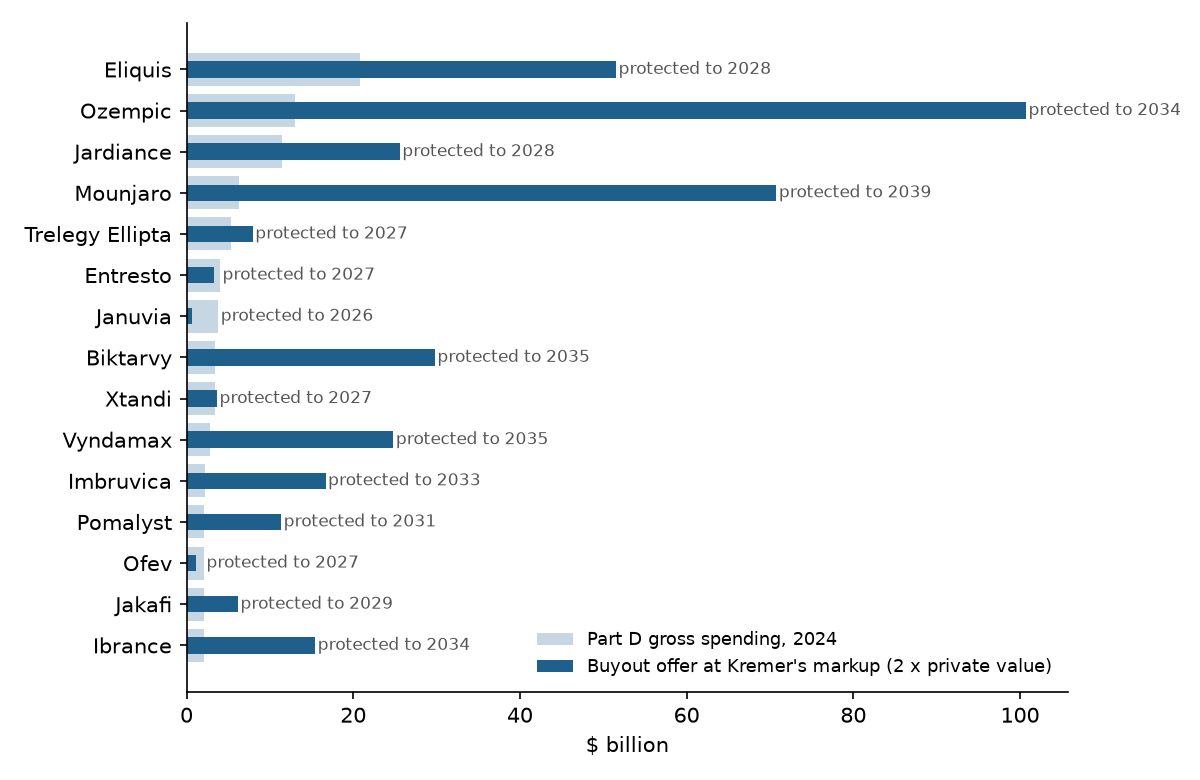

The file beside this chart, header and first rows:
brand, mol, spend, units, spend_per_dose, compound_patent, exclusivity, protection_end, protection_set_by, years_left, generic_approved, rent_per_year, private_value_7pct, buyout_offer_7pct, net_cost_7pct, dwl_recovered_7pct, dwl_recovered_7pct_trend, private_value_3pct, buyout_offer_3pct, net_cost_3pct, dwl_recovered_3pct, offer_7pct_R_low, offer_7pct_R_high, trial_fund_days
Eliquis, apixaban, 20774929225, 2156238529, 9.635, 2026-11-21, 2028-10-17, 2028-10-17, PED, 2.023, True, 14099660702, 25769234509, 51538469017, 25769234509, 334339815, 4104146552, 27283908000, 54567816000, 27283908000, 353991763, 46568690562, 55899448196, 1.295
Ozempic, semaglutide, 12970296347, 42324233, 306.5, 2034-05-02, , 2034-05-02, compound patent, 7.562, False, 8802762971, 50362238316, 100724476632, 50362238316, 653418768, 8020960291, 58773907667, 117547815335, 58773907667, 762554954, 91011764101, 109247379111, 2.075
Jardiance, empagliflozin, 11435997421, 604181682, 18.93, 2028-08-01, 2026-12-20, 2028-08-01, compound patent, 1.812, True, 7761455246, 12796165938, 25592331875, 12796165938, 166022307, 2037986045, 13495686332, 26991372663, 13495686332, 175098150, 23124501107, 27757852671, 2.353
Mounjaro, tirzepatide, 6336942641, 12385380, 511.6, 2039-06-14, 2027-05-13, 2039-06-14, compound patent, 12.68, False, 4300796415, 35384754859, 70769509718, 35384754859, 459095221, 5635565915, 44808065892, 89616131784, 44808065892, 581356830, 63945310409, 76757742668, 4.246
Trelegy Ellipta, fluticasone/umeclidin/vilanter, 5294401777, 503324684, 10.52, 2027-12-18, , 2027-12-18, compound patent, 1.191, False, 3593238170, 3974022086, 7948044173, 3974022086, 51560469, 632924080, 4143131294, 8286262589, 4143131294, 53754556, 7181626011, 8620575891, 5.082
Entresto, sacubitril/valsartan, 4020321686, 364166283, 11.04, 2027-05-27, , 2027-05-27, compound patent, 0.6297, True, 2728537415, 1625826072, 3251652144, 1625826072, 21094084, 258937784, 1677248974, 3354497947, 1677248974, 21761264, 2938100130, 3526793947, 6.693
Januvia, sitagliptin phosphate, 3807854662, 211984298, 17.96, 2026-11-24, , 2026-11-24, compound patent, 0.1259, True, 2584338948, 313251644, 626503288, 313251644, 4064246, 49890138, 320091794, 640183588, 320091794, 4152992, 566090501, 679515491, 7.067
Biktarvy, bictegrav/emtricit/tenofov ala, 3456061331, 26315903, 131.3, 2035-06-19, 2032-07-30, 2035-06-19, compound patent, 8.693, False, 2345581619, 14899060005, 29798120010, 14899060005, 193306052, 2372904237, 17716125255, 35432250510, 17716125255, 229855724, 26924731304, 32319517782, 7.786
Xtandi, enzalutamide, 3400769229, 24915219, 136.5, 2027-08-13, , 2027-08-13, compound patent, 0.8433, True, 2308055625, 1828529157, 3657058313, 1828529157, 23724030, 291221364, 1893961020, 3787922039, 1893961020, 24572968, 3304413581, 3966503965, 7.913
Vyndamax, tafamidis, 2830811857, 3805207, 743.9, 2035-08-31, 2026-05-03, 2035-08-31, compound patent, 8.893, False, 1921233342, 12408343126, 24816686253, 12408343126, 160990547, 1976219303, 14802779168, 29605558337, 14802779168, 192056867, 22423649847, 26916575018, 9.506
Imbruvica, ibrutinib, 2266252032, 5501472, 411.9, 2033-10-30, 2030-02-24, 2033-10-30, compound patent, 7.058, True, 1538074299, 8342883945, 16685767890, 8342883945, 108243738, 1328732461, 9654265238, 19308530476, 9654265238, 125258096, 15076783934, 18097650854, 11.87
Pomalyst, pomalidomide, 2150231815, 1964117, 1095, 2031-06-21, 2027-11-14, 2031-06-21, compound patent, 4.698, True, 1459332963, 5676869059, 11353738118, 5676869059, 73653851, 904128625, 6307254226, 12614508451, 6307254226, 81832707, 10258913918, 12314446041, 12.51
Ofev, nintedanib esylate, 2086398979, 9639091, 216.5, 2025-10-01, 2027-03-06, 2027-03-06, PED, 0.4052, True, 1416010489, 547045763, 1094091526, 547045763, 7097579, 87125443, 561959866, 1123919732, 561959866, 7291080, 988589896, 1186669176, 12.9
Jakafi, ruxolitinib phosphate, 2082741189, 7342885, 283.6, 2028-06-12, 2029-03-22, 2029-03-22, PED, 2.45, False, 1413527997, 3085027985, 6170055969, 3085027985, 40026322, 491338109, 3292074949, 6584149897, 3292074949, 42712628, 5575086584, 6692141436, 12.92
Ibrance, palbociclib, 2035022061, 2734327, 744.2, 2034-02-08, 2029-03-16, 2034-02-08, compound patent, 7.335, True, 1381141677, 7718495632, 15436991265, 7718495632, 100142688, 1229289028, 8973418579, 17946837159, 8973418579, 116424534, 13948424995, 16743207743, 13.22
